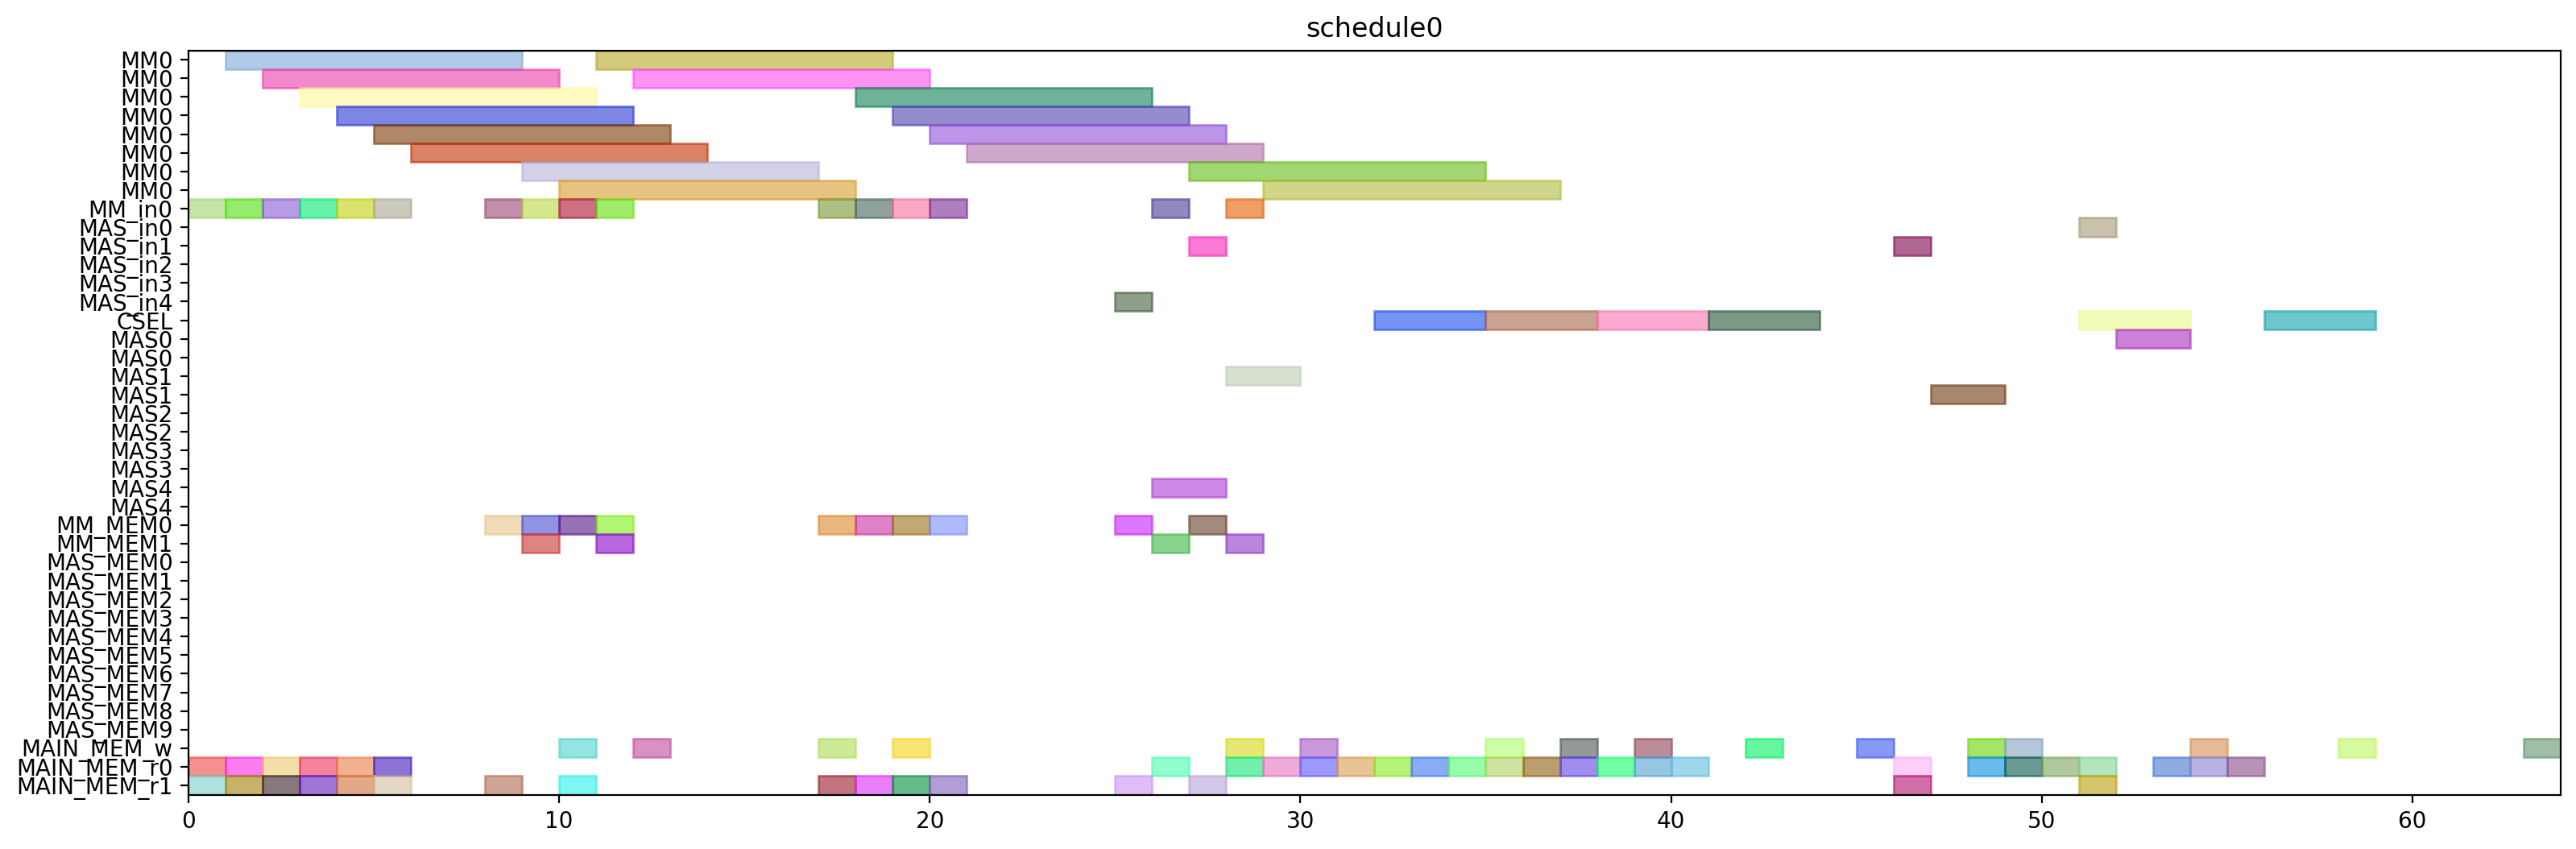

Source code (Python):
from pyschedule import Scenario, solvers, plotters, alt


def solve():
	horizon = 120
	S = Scenario("schedule0", horizon=horizon)

	# resource
	MM = S.Resources('MM', num=1, size=8)
	MM_in = S.Resources('MM_in', num=1)
	MAS_in = S.Resources('MAS_in', num=5)
	CSEL = S.Resource('CSEL')
	MAS = S.Resources('MAS', num=5, size=2, periods=range(1, horizon))
	MM_MEM = S.Resources('MM_MEM', num=2)
	MAS_MEM = S.Resources('MAS_MEM', num=10)
	MAIN_MEM_w = S.Resource('MAIN_MEM_w', size=1)
	MAIN_MEM_r = S.Resources('MAIN_MEM_r', num=2)

	# result of previous scheduling

	# new tasks
	alpha0 = S.Task('alpha0', length=8, delay_cost=1)
	alpha0 += alt(MM)
	alpha0_in = S.Task('alpha0_in', length=1, delay_cost=1)
	alpha0_in += alt(MM_in)
	S += alpha0_in*MM_in[0]<=alpha0*MM[0]
	alpha0_mem0 = S.Task('alpha0_mem0', length=1, delay_cost=1)
	alpha0_mem0 += MAIN_MEM_r[0]
	S += alpha0_mem0 <= alpha0

	alpha0_mem1 = S.Task('alpha0_mem1', length=1, delay_cost=1)
	alpha0_mem1 += MAIN_MEM_r[1]
	S += alpha0_mem1 <= alpha0

	alpha1 = S.Task('alpha1', length=8, delay_cost=1)
	alpha1 += alt(MM)
	alpha1_in = S.Task('alpha1_in', length=1, delay_cost=1)
	alpha1_in += alt(MM_in)
	S += alpha1_in*MM_in[0]<=alpha1*MM[0]
	alpha1_mem0 = S.Task('alpha1_mem0', length=1, delay_cost=1)
	alpha1_mem0 += MAIN_MEM_r[0]
	S += alpha1_mem0 <= alpha1

	alpha1_mem1 = S.Task('alpha1_mem1', length=1, delay_cost=1)
	alpha1_mem1 += MAIN_MEM_r[1]
	S += alpha1_mem1 <= alpha1

	xit2N0 = S.Task('xit2N0', length=8, delay_cost=1)
	xit2N0 += alt(MM)
	xit2N0_in = S.Task('xit2N0_in', length=1, delay_cost=1)
	xit2N0_in += alt(MM_in)
	S += xit2N0_in*MM_in[0]<=xit2N0*MM[0]
	S += 0<xit2N0

	xit2N0_w = S.Task('xit2N0_w', length=1, delay_cost=1)
	xit2N0_w += alt(MAIN_MEM_w)
	S += xit2N0 <= xit2N0_w

	xit2N0_mem0 = S.Task('xit2N0_mem0', length=1, delay_cost=1)
	xit2N0_mem0 += MAIN_MEM_r[0]
	S += xit2N0_mem0 <= xit2N0

	xit2N0_mem1 = S.Task('xit2N0_mem1', length=1, delay_cost=1)
	xit2N0_mem1 += MAIN_MEM_r[1]
	S += xit2N0_mem1 <= xit2N0

	xit2N1 = S.Task('xit2N1', length=8, delay_cost=1)
	xit2N1 += alt(MM)
	xit2N1_in = S.Task('xit2N1_in', length=1, delay_cost=1)
	xit2N1_in += alt(MM_in)
	S += xit2N1_in*MM_in[0]<=xit2N1*MM[0]
	S += 0<xit2N1

	xit2N1_w = S.Task('xit2N1_w', length=1, delay_cost=1)
	xit2N1_w += alt(MAIN_MEM_w)
	S += xit2N1 <= xit2N1_w

	xit2N1_mem0 = S.Task('xit2N1_mem0', length=1, delay_cost=1)
	xit2N1_mem0 += MAIN_MEM_r[0]
	S += xit2N1_mem0 <= xit2N1

	xit2N1_mem1 = S.Task('xit2N1_mem1', length=1, delay_cost=1)
	xit2N1_mem1 += MAIN_MEM_r[1]
	S += xit2N1_mem1 <= xit2N1

	t30 = S.Task('t30', length=8, delay_cost=1)
	t30 += alt(MM)
	t30_in = S.Task('t30_in', length=1, delay_cost=1)
	t30_in += alt(MM_in)
	S += t30_in*MM_in[0]<=t30*MM[0]
	t30_mem0 = S.Task('t30_mem0', length=1, delay_cost=1)
	t30_mem0 += MAIN_MEM_r[0]
	S += t30_mem0 <= t30

	t30_mem1 = S.Task('t30_mem1', length=1, delay_cost=1)
	t30_mem1 += MAIN_MEM_r[1]
	S += t30_mem1 <= t30

	t31 = S.Task('t31', length=8, delay_cost=1)
	t31 += alt(MM)
	t31_in = S.Task('t31_in', length=1, delay_cost=1)
	t31_in += alt(MM_in)
	S += t31_in*MM_in[0]<=t31*MM[0]
	t31_mem0 = S.Task('t31_mem0', length=1, delay_cost=1)
	t31_mem0 += MAIN_MEM_r[0]
	S += t31_mem0 <= t31

	t31_mem1 = S.Task('t31_mem1', length=1, delay_cost=1)
	t31_mem1 += MAIN_MEM_r[1]
	S += t31_mem1 <= t31

	alphaD0 = S.Task('alphaD0', length=8, delay_cost=1)
	alphaD0 += alt(MM)
	alphaD0_in = S.Task('alphaD0_in', length=1, delay_cost=1)
	alphaD0_in += alt(MM_in)
	S += alphaD0_in*MM_in[0]<=alphaD0*MM[0]
	S += 0<alphaD0

	alphaD0_w = S.Task('alphaD0_w', length=1, delay_cost=1)
	alphaD0_w += alt(MAIN_MEM_w)
	S += alphaD0 <= alphaD0_w

	alphaD0_mem0 = S.Task('alphaD0_mem0', length=1, delay_cost=1)
	alphaD0_mem0 += alt(MM_MEM)
	S += (alpha0*MM[0])-1 < alphaD0_mem0*MM_MEM[0]
	S += alphaD0_mem0 <= alphaD0

	alphaD0_mem1 = S.Task('alphaD0_mem1', length=1, delay_cost=1)
	alphaD0_mem1 += MAIN_MEM_r[1]
	S += alphaD0_mem1 <= alphaD0

	alphaD1 = S.Task('alphaD1', length=8, delay_cost=1)
	alphaD1 += alt(MM)
	alphaD1_in = S.Task('alphaD1_in', length=1, delay_cost=1)
	alphaD1_in += alt(MM_in)
	S += alphaD1_in*MM_in[0]<=alphaD1*MM[0]
	S += 0<alphaD1

	alphaD1_w = S.Task('alphaD1_w', length=1, delay_cost=1)
	alphaD1_w += alt(MAIN_MEM_w)
	S += alphaD1 <= alphaD1_w

	alphaD1_mem0 = S.Task('alphaD1_mem0', length=1, delay_cost=1)
	alphaD1_mem0 += alt(MM_MEM)
	S += (alpha1*MM[0])-1 < alphaD1_mem0*MM_MEM[0]
	S += alphaD1_mem0 <= alphaD1

	alphaD1_mem1 = S.Task('alphaD1_mem1', length=1, delay_cost=1)
	alphaD1_mem1 += MAIN_MEM_r[1]
	S += alphaD1_mem1 <= alphaD1

	alpha20 = S.Task('alpha20', length=8, delay_cost=1)
	alpha20 += alt(MM)
	alpha20_in = S.Task('alpha20_in', length=1, delay_cost=1)
	alpha20_in += alt(MM_in)
	S += alpha20_in*MM_in[0]<=alpha20*MM[0]
	alpha20_mem0 = S.Task('alpha20_mem0', length=1, delay_cost=1)
	alpha20_mem0 += alt(MM_MEM)
	S += (alpha0*MM[0])-1 < alpha20_mem0*MM_MEM[0]
	S += alpha20_mem0 <= alpha20

	alpha20_mem1 = S.Task('alpha20_mem1', length=1, delay_cost=1)
	alpha20_mem1 += alt(MM_MEM)
	S += (alpha0*MM[0])-1 < alpha20_mem1*MM_MEM[1]
	S += alpha20_mem1 <= alpha20

	alpha21 = S.Task('alpha21', length=8, delay_cost=1)
	alpha21 += alt(MM)
	alpha21_in = S.Task('alpha21_in', length=1, delay_cost=1)
	alpha21_in += alt(MM_in)
	S += alpha21_in*MM_in[0]<=alpha21*MM[0]
	alpha21_mem0 = S.Task('alpha21_mem0', length=1, delay_cost=1)
	alpha21_mem0 += alt(MM_MEM)
	S += (alpha1*MM[0])-1 < alpha21_mem0*MM_MEM[0]
	S += alpha21_mem0 <= alpha21

	alpha21_mem1 = S.Task('alpha21_mem1', length=1, delay_cost=1)
	alpha21_mem1 += alt(MM_MEM)
	S += (alpha1*MM[0])-1 < alpha21_mem1*MM_MEM[1]
	S += alpha21_mem1 <= alpha21

	alpha2V0 = S.Task('alpha2V0', length=8, delay_cost=1)
	alpha2V0 += alt(MM)
	alpha2V0_in = S.Task('alpha2V0_in', length=1, delay_cost=1)
	alpha2V0_in += alt(MM_in)
	S += alpha2V0_in*MM_in[0]<=alpha2V0*MM[0]
	alpha2V0_mem0 = S.Task('alpha2V0_mem0', length=1, delay_cost=1)
	alpha2V0_mem0 += alt(MM_MEM)
	S += (alpha20*MM[0])-1 < alpha2V0_mem0*MM_MEM[0]
	S += alpha2V0_mem0 <= alpha2V0

	alpha2V0_mem1 = S.Task('alpha2V0_mem1', length=1, delay_cost=1)
	alpha2V0_mem1 += MAIN_MEM_r[1]
	S += alpha2V0_mem1 <= alpha2V0

	alpha2V1 = S.Task('alpha2V1', length=8, delay_cost=1)
	alpha2V1 += alt(MM)
	alpha2V1_in = S.Task('alpha2V1_in', length=1, delay_cost=1)
	alpha2V1_in += alt(MM_in)
	S += alpha2V1_in*MM_in[0]<=alpha2V1*MM[0]
	alpha2V1_mem0 = S.Task('alpha2V1_mem0', length=1, delay_cost=1)
	alpha2V1_mem0 += alt(MM_MEM)
	S += (alpha21*MM[0])-1 < alpha2V1_mem0*MM_MEM[0]
	S += alpha2V1_mem0 <= alpha2V1

	alpha2V1_mem1 = S.Task('alpha2V1_mem1', length=1, delay_cost=1)
	alpha2V1_mem1 += MAIN_MEM_r[1]
	S += alpha2V1_mem1 <= alpha2V1

	t3alphaD0 = S.Task('t3alphaD0', length=8, delay_cost=1)
	t3alphaD0 += alt(MM)
	t3alphaD0_in = S.Task('t3alphaD0_in', length=1, delay_cost=1)
	t3alphaD0_in += alt(MM_in)
	S += t3alphaD0_in*MM_in[0]<=t3alphaD0*MM[0]
	t3alphaD0_mem0 = S.Task('t3alphaD0_mem0', length=1, delay_cost=1)
	t3alphaD0_mem0 += alt(MM_MEM)
	S += (t30*MM[0])-1 < t3alphaD0_mem0*MM_MEM[0]
	S += t3alphaD0_mem0 <= t3alphaD0

	t3alphaD0_mem1 = S.Task('t3alphaD0_mem1', length=1, delay_cost=1)
	t3alphaD0_mem1 += MAIN_MEM_r[1]
	S += alphaD0_w < t3alphaD0_mem1
	S += t3alphaD0_mem1 <= t3alphaD0

	t3alphaD1 = S.Task('t3alphaD1', length=8, delay_cost=1)
	t3alphaD1 += alt(MM)
	t3alphaD1_in = S.Task('t3alphaD1_in', length=1, delay_cost=1)
	t3alphaD1_in += alt(MM_in)
	S += t3alphaD1_in*MM_in[0]<=t3alphaD1*MM[0]
	t3alphaD1_mem0 = S.Task('t3alphaD1_mem0', length=1, delay_cost=1)
	t3alphaD1_mem0 += alt(MM_MEM)
	S += (t31*MM[0])-1 < t3alphaD1_mem0*MM_MEM[0]
	S += t3alphaD1_mem0 <= t3alphaD1

	t3alphaD1_mem1 = S.Task('t3alphaD1_mem1', length=1, delay_cost=1)
	t3alphaD1_mem1 += MAIN_MEM_r[1]
	S += alphaD1_w < t3alphaD1_mem1
	S += t3alphaD1_mem1 <= t3alphaD1

	y20 = S.Task('y20', length=8, delay_cost=1)
	y20 += alt(MM)
	y20_in = S.Task('y20_in', length=1, delay_cost=1)
	y20_in += alt(MM_in)
	S += y20_in*MM_in[0]<=y20*MM[0]
	S += 0<y20

	y20_w = S.Task('y20_w', length=1, delay_cost=1)
	y20_w += alt(MAIN_MEM_w)
	S += y20 <= y20_w

	y20_mem0 = S.Task('y20_mem0', length=1, delay_cost=1)
	y20_mem0 += MAIN_MEM_r[0]
	S += y20_mem0 <= y20

	y20_mem1 = S.Task('y20_mem1', length=1, delay_cost=1)
	y20_mem1 += alt(MM_MEM)
	S += (t3alphaD0*MM[0])-1 < y20_mem1*MM_MEM[1]
	S += y20_mem1 <= y20

	y21 = S.Task('y21', length=8, delay_cost=1)
	y21 += alt(MM)
	y21_in = S.Task('y21_in', length=1, delay_cost=1)
	y21_in += alt(MM_in)
	S += y21_in*MM_in[0]<=y21*MM[0]
	S += 0<y21

	y21_w = S.Task('y21_w', length=1, delay_cost=1)
	y21_w += alt(MAIN_MEM_w)
	S += y21 <= y21_w

	y21_mem0 = S.Task('y21_mem0', length=1, delay_cost=1)
	y21_mem0 += MAIN_MEM_r[0]
	S += y21_mem0 <= y21

	y21_mem1 = S.Task('y21_mem1', length=1, delay_cost=1)
	y21_mem1 += alt(MM_MEM)
	S += (t3alphaD1*MM[0])-1 < y21_mem1*MM_MEM[1]
	S += y21_mem1 <= y21

	alpha2V_U0 = S.Task('alpha2V_U0', length=2, delay_cost=1)
	alpha2V_U0 += alt(MAS)
	alpha2V_U0_in = S.Task('alpha2V_U0_in', length=1, delay_cost=1)
	alpha2V_U0_in += alt(MAS_in)
	S += alpha2V_U0_in*MAS_in[0]<=alpha2V_U0*MAS[0]

	S += alpha2V_U0_in*MAS_in[1]<=alpha2V_U0*MAS[1]

	S += alpha2V_U0_in*MAS_in[2]<=alpha2V_U0*MAS[2]

	S += alpha2V_U0_in*MAS_in[3]<=alpha2V_U0*MAS[3]

	S += alpha2V_U0_in*MAS_in[4]<=alpha2V_U0*MAS[4]

	S += 0<alpha2V_U0

	alpha2V_U0_w = S.Task('alpha2V_U0_w', length=1, delay_cost=1)
	alpha2V_U0_w += alt(MAIN_MEM_w)
	S += alpha2V_U0 <= alpha2V_U0_w

	alpha2V_U0_mem0 = S.Task('alpha2V_U0_mem0', length=1, delay_cost=1)
	alpha2V_U0_mem0 += alt(MM_MEM)
	S += (alpha2V0*MM[0])-1 < alpha2V_U0_mem0*MM_MEM[0]
	S += alpha2V_U0_mem0 <= alpha2V_U0

	alpha2V_U0_mem1 = S.Task('alpha2V_U0_mem1', length=1, delay_cost=1)
	alpha2V_U0_mem1 += MAIN_MEM_r[1]
	S += alpha2V_U0_mem1 <= alpha2V_U0

	alpha2V_U1 = S.Task('alpha2V_U1', length=2, delay_cost=1)
	alpha2V_U1 += alt(MAS)
	alpha2V_U1_in = S.Task('alpha2V_U1_in', length=1, delay_cost=1)
	alpha2V_U1_in += alt(MAS_in)
	S += alpha2V_U1_in*MAS_in[0]<=alpha2V_U1*MAS[0]

	S += alpha2V_U1_in*MAS_in[1]<=alpha2V_U1*MAS[1]

	S += alpha2V_U1_in*MAS_in[2]<=alpha2V_U1*MAS[2]

	S += alpha2V_U1_in*MAS_in[3]<=alpha2V_U1*MAS[3]

	S += alpha2V_U1_in*MAS_in[4]<=alpha2V_U1*MAS[4]

	S += 0<alpha2V_U1

	alpha2V_U1_w = S.Task('alpha2V_U1_w', length=1, delay_cost=1)
	alpha2V_U1_w += alt(MAIN_MEM_w)
	S += alpha2V_U1 <= alpha2V_U1_w

	alpha2V_U1_mem0 = S.Task('alpha2V_U1_mem0', length=1, delay_cost=1)
	alpha2V_U1_mem0 += alt(MM_MEM)
	S += (alpha2V1*MM[0])-1 < alpha2V_U1_mem0*MM_MEM[0]
	S += alpha2V_U1_mem0 <= alpha2V_U1

	alpha2V_U1_mem1 = S.Task('alpha2V_U1_mem1', length=1, delay_cost=1)
	alpha2V_U1_mem1 += MAIN_MEM_r[1]
	S += alpha2V_U1_mem1 <= alpha2V_U1

	X_SSWU0 = S.Task('X_SSWU0', length=3, delay_cost=1)
	X_SSWU0 += alt(CSEL)

	X_SSWU0_w = S.Task('X_SSWU0_w', length=1, delay_cost=1)
	X_SSWU0_w += alt(MAIN_MEM_w)
	S += X_SSWU0+4 <= X_SSWU0_w

	X_SSWU0_mem0 = S.Task('X_SSWU0_mem0', length=1, delay_cost=1)
	X_SSWU0_mem0 += MAIN_MEM_r[0]
	S += alpha2V_U0_w < X_SSWU0_mem0
	S += X_SSWU0_mem0+ 2 <= X_SSWU0

	X_SSWU0_mem1 = S.Task('X_SSWU0_mem1', length=1, delay_cost=1)
	X_SSWU0_mem1 += MAIN_MEM_r[0]
	S += xit2N0_w < X_SSWU0_mem1
	S += X_SSWU0_mem1+ 1 <= X_SSWU0

	X_SSWU0_mem2 = S.Task('X_SSWU0_mem2', length=1, delay_cost=1)
	X_SSWU0_mem2 += MAIN_MEM_r[0]
	S += X_SSWU0_mem2+ 0 <= X_SSWU0

	X_SSWU1 = S.Task('X_SSWU1', length=3, delay_cost=1)
	X_SSWU1 += alt(CSEL)

	X_SSWU1_w = S.Task('X_SSWU1_w', length=1, delay_cost=1)
	X_SSWU1_w += alt(MAIN_MEM_w)
	S += X_SSWU1+4 <= X_SSWU1_w

	X_SSWU1_mem0 = S.Task('X_SSWU1_mem0', length=1, delay_cost=1)
	X_SSWU1_mem0 += MAIN_MEM_r[0]
	S += alpha2V_U1_w < X_SSWU1_mem0
	S += X_SSWU1_mem0+ 2 <= X_SSWU1

	X_SSWU1_mem1 = S.Task('X_SSWU1_mem1', length=1, delay_cost=1)
	X_SSWU1_mem1 += MAIN_MEM_r[0]
	S += xit2N1_w < X_SSWU1_mem1
	S += X_SSWU1_mem1+ 1 <= X_SSWU1

	X_SSWU1_mem2 = S.Task('X_SSWU1_mem2', length=1, delay_cost=1)
	X_SSWU1_mem2 += MAIN_MEM_r[0]
	S += X_SSWU1_mem2+ 0 <= X_SSWU1

	y0 = S.Task('y0', length=3, delay_cost=1)
	y0 += alt(CSEL)

	y0_w = S.Task('y0_w', length=1, delay_cost=1)
	y0_w += alt(MAIN_MEM_w)
	S += y0+4 <= y0_w

	y0_mem0 = S.Task('y0_mem0', length=1, delay_cost=1)
	y0_mem0 += MAIN_MEM_r[0]
	S += alpha2V_U0_w < y0_mem0
	S += y0_mem0+ 2 <= y0

	y0_mem1 = S.Task('y0_mem1', length=1, delay_cost=1)
	y0_mem1 += MAIN_MEM_r[0]
	S += y20_w < y0_mem1
	S += y0_mem1+ 1 <= y0

	y0_mem2 = S.Task('y0_mem2', length=1, delay_cost=1)
	y0_mem2 += MAIN_MEM_r[0]
	S += alphaD0_w < y0_mem2
	S += y0_mem2+ 0 <= y0

	y1 = S.Task('y1', length=3, delay_cost=1)
	y1 += alt(CSEL)

	y1_w = S.Task('y1_w', length=1, delay_cost=1)
	y1_w += alt(MAIN_MEM_w)
	S += y1+4 <= y1_w

	y1_mem0 = S.Task('y1_mem0', length=1, delay_cost=1)
	y1_mem0 += MAIN_MEM_r[0]
	S += alpha2V_U1_w < y1_mem0
	S += y1_mem0+ 2 <= y1

	y1_mem1 = S.Task('y1_mem1', length=1, delay_cost=1)
	y1_mem1 += MAIN_MEM_r[0]
	S += y21_w < y1_mem1
	S += y1_mem1+ 1 <= y1

	y1_mem2 = S.Task('y1_mem2', length=1, delay_cost=1)
	y1_mem2 += MAIN_MEM_r[0]
	S += alphaD1_w < y1_mem2
	S += y1_mem2+ 0 <= y1

	y_alt0 = S.Task('y_alt0', length=2, delay_cost=1)
	y_alt0 += alt(MAS)
	y_alt0_in = S.Task('y_alt0_in', length=1, delay_cost=1)
	y_alt0_in += alt(MAS_in)
	S += y_alt0_in*MAS_in[0]<=y_alt0*MAS[0]

	S += y_alt0_in*MAS_in[1]<=y_alt0*MAS[1]

	S += y_alt0_in*MAS_in[2]<=y_alt0*MAS[2]

	S += y_alt0_in*MAS_in[3]<=y_alt0*MAS[3]

	S += y_alt0_in*MAS_in[4]<=y_alt0*MAS[4]

	S += 0<y_alt0

	y_alt0_w = S.Task('y_alt0_w', length=1, delay_cost=1)
	y_alt0_w += alt(MAIN_MEM_w)
	S += y_alt0 <= y_alt0_w

	y_alt0_mem0 = S.Task('y_alt0_mem0', length=1, delay_cost=1)
	y_alt0_mem0 += MAIN_MEM_r[0]
	S += y_alt0_mem0 <= y_alt0

	y_alt0_mem1 = S.Task('y_alt0_mem1', length=1, delay_cost=1)
	y_alt0_mem1 += MAIN_MEM_r[1]
	S += y0_w < y_alt0_mem1
	S += y_alt0_mem1 <= y_alt0

	y_alt1 = S.Task('y_alt1', length=2, delay_cost=1)
	y_alt1 += alt(MAS)
	y_alt1_in = S.Task('y_alt1_in', length=1, delay_cost=1)
	y_alt1_in += alt(MAS_in)
	S += y_alt1_in*MAS_in[0]<=y_alt1*MAS[0]

	S += y_alt1_in*MAS_in[1]<=y_alt1*MAS[1]

	S += y_alt1_in*MAS_in[2]<=y_alt1*MAS[2]

	S += y_alt1_in*MAS_in[3]<=y_alt1*MAS[3]

	S += y_alt1_in*MAS_in[4]<=y_alt1*MAS[4]

	S += 0<y_alt1

	y_alt1_w = S.Task('y_alt1_w', length=1, delay_cost=1)
	y_alt1_w += alt(MAIN_MEM_w)
	S += y_alt1 <= y_alt1_w

	y_alt1_mem0 = S.Task('y_alt1_mem0', length=1, delay_cost=1)
	y_alt1_mem0 += MAIN_MEM_r[0]
	S += y_alt1_mem0 <= y_alt1

	y_alt1_mem1 = S.Task('y_alt1_mem1', length=1, delay_cost=1)
	y_alt1_mem1 += MAIN_MEM_r[1]
	S += y1_w < y_alt1_mem1
	S += y_alt1_mem1 <= y_alt1

	Y_SSWU0 = S.Task('Y_SSWU0', length=3, delay_cost=1)
	Y_SSWU0 += alt(CSEL)

	Y_SSWU0_w = S.Task('Y_SSWU0_w', length=1, delay_cost=1)
	Y_SSWU0_w += alt(MAIN_MEM_w)
	S += Y_SSWU0+4 <= Y_SSWU0_w

	Y_SSWU0_mem0 = S.Task('Y_SSWU0_mem0', length=1, delay_cost=1)
	Y_SSWU0_mem0 += MAIN_MEM_r[0]
	S += Y_SSWU0_mem0+ 2 <= Y_SSWU0

	Y_SSWU0_mem1 = S.Task('Y_SSWU0_mem1', length=1, delay_cost=1)
	Y_SSWU0_mem1 += MAIN_MEM_r[0]
	S += y0_w < Y_SSWU0_mem1
	S += Y_SSWU0_mem1+ 1 <= Y_SSWU0

	Y_SSWU0_mem2 = S.Task('Y_SSWU0_mem2', length=1, delay_cost=1)
	Y_SSWU0_mem2 += MAIN_MEM_r[0]
	S += y_alt0_w < Y_SSWU0_mem2
	S += Y_SSWU0_mem2+ 0 <= Y_SSWU0

	Y_SSWU1 = S.Task('Y_SSWU1', length=3, delay_cost=1)
	Y_SSWU1 += alt(CSEL)

	Y_SSWU1_w = S.Task('Y_SSWU1_w', length=1, delay_cost=1)
	Y_SSWU1_w += alt(MAIN_MEM_w)
	S += Y_SSWU1+4 <= Y_SSWU1_w

	Y_SSWU1_mem0 = S.Task('Y_SSWU1_mem0', length=1, delay_cost=1)
	Y_SSWU1_mem0 += MAIN_MEM_r[0]
	S += Y_SSWU1_mem0+ 2 <= Y_SSWU1

	Y_SSWU1_mem1 = S.Task('Y_SSWU1_mem1', length=1, delay_cost=1)
	Y_SSWU1_mem1 += MAIN_MEM_r[0]
	S += y1_w < Y_SSWU1_mem1
	S += Y_SSWU1_mem1+ 1 <= Y_SSWU1

	Y_SSWU1_mem2 = S.Task('Y_SSWU1_mem2', length=1, delay_cost=1)
	Y_SSWU1_mem2 += MAIN_MEM_r[0]
	S += y_alt1_w < Y_SSWU1_mem2
	S += Y_SSWU1_mem2+ 0 <= Y_SSWU1

	solvers.mip.solve(S,msg=1,kind='CPLEX',ratio_gap=1.01)

	solution = [['hoge']*len(S.solution()[1]) for i in range(len(S.solution()))]
	for i in range(len(S.solution())):
		for j in range(len(S.solution()[i])):
			solution[i][j]=str(S.solution()[i][j])
	print(solution)

	cycles = int(solution[-1][3])

	pic_file_name = "/mnt/rose/usr1/fukuda/ABE/multiRAM_multiMAS_16mux/scheduling_result/stage8MM1_stage2MAS5/2xSSWU_AFTER_EXP/schedule0.png"
	if(S.solution() != []):
		plotters.matplotlib.plot(S,img_filename=pic_file_name, show_task_labels=False, fig_size=(cycles*0.25+3, 6))

	return solution
